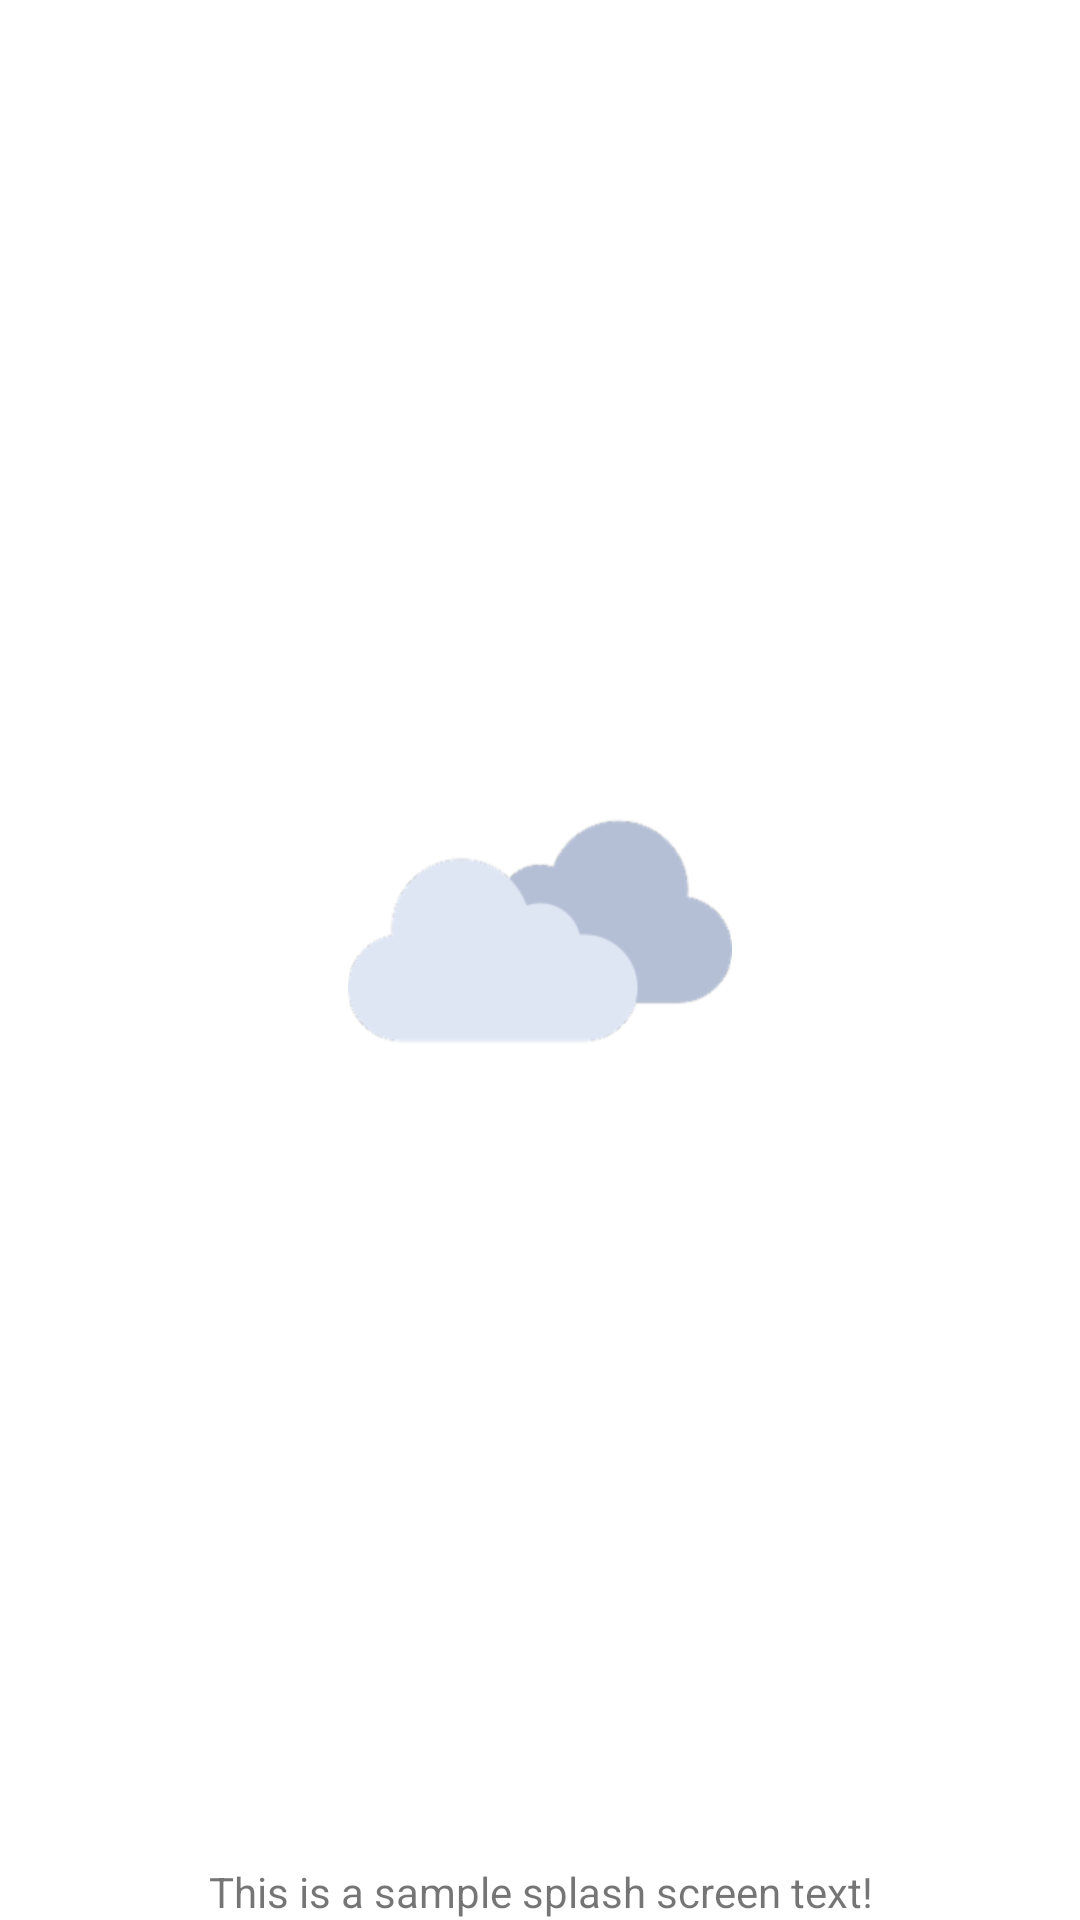

Write the Android layout XML for this screen, with the resource values it uses.
<!-- AndroidManifest.xml: application theme AppTheme -->
<!-- res/layout/activity_home.xml -->
<?xml version="1.0" encoding="utf-8"?>
<layout
    xmlns:android="http://schemas.android.com/apk/res/android"
    >

    <data>

        <variable
            name="view"
            type="com.petar.weather.ui.activities.HomeActivity"
            />

    </data>

    <LinearLayout
        android:id="@+id/splash_screen_view"
        android:layout_width="match_parent"
        android:layout_height="match_parent"
        android:orientation="vertical"
        >

        <FrameLayout
            android:layout_width="match_parent"
            android:layout_height="0dp"
            android:layout_weight="1"
            >

            <ImageView
                android:layout_width="wrap_content"
                android:layout_height="wrap_content"
                android:layout_gravity="center"
                android:contentDescription="@string/content_description_app_icon"
                android:src="@mipmap/ic_launcher"
                />

        </FrameLayout>

        <TextView
            android:layout_width="match_parent"
            android:layout_height="wrap_content"
            android:gravity="center"
            android:text="@string/splash_screen_text"
            />

    </LinearLayout>

</layout>
<!-- resources referenced by this layout -->
<resources>
  <!-- mipmap ic_launcher: png bitmap (drawable-hdpi, 6073 bytes) -->
  <string name="splash_screen_text">This is a sample splash screen text!</string>
  <style name="AppTheme" parent="Theme.AppCompat.Light.NoActionBar">
          
          <item name="colorPrimary">@color/primary</item>
          
          <item name="colorPrimaryDark">@color/primary_dark</item>
          
          <item name="colorAccent">@color/primary_light</item>
          
          <item name="android:windowBackground">@color/white</item>
          
          <item name="android:textColorPrimary">@color/black</item>
      </style>
  <color name="primary">#00697D</color>
  <color name="primary_dark">#003E51</color>
  <color name="primary_light">#4897AC</color>
  <color name="white">#FFF</color>
  <color name="black">#000</color>
</resources>
